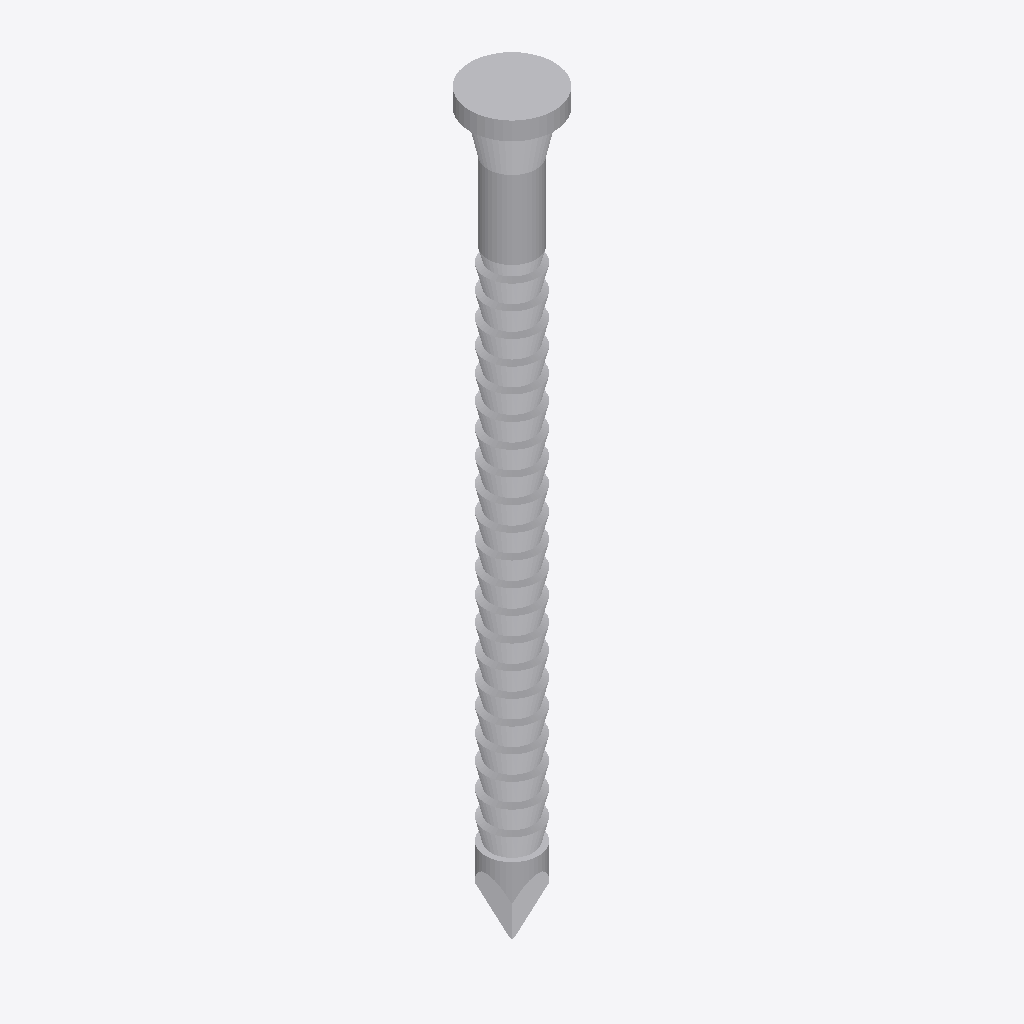
Isometric view of an IFC building model (IFC-SPF (STEP), schema IFC4, length unit metre), seen from the south-west, elements coloured by IFC class: 1 other element (light grey).
Extent 0.007 m × 0.007 m × 0.061 m (x, y, z). Elements (1): 1 IfcBuildingElementProxy.

HEADER;
FILE_DESCRIPTION(('ViewDefinition [TrimBim]','ExchangeRequirement [Any]'),'2;1');
FILE_NAME('CNA40X60S.ifc','2025-01-17T14:12:44',('tronnguyen'),('Trimble'),'TrimBimToIFC ver 1.0','TrimBimToIFC ver 1.0','IFC4 model');
FILE_SCHEMA(('IFC4'));
ENDSEC;
DATA;
#32=IFCPROJECT('0000000000000000000001',#5,'Undefined',$,$,$,$,(#31),#25);
#33=IFCSITE('0000000000000000000002',#5,$,$,$,$,$,$,.ELEMENT.,$,$,$,$,$);
#7718=IFCBUILDINGELEMENTPROXY('0jx7SK1P10Efqe9QfS7bFH',#5,'Undefined',$,$,#35,#7717,$,$);
ENDSEC;
